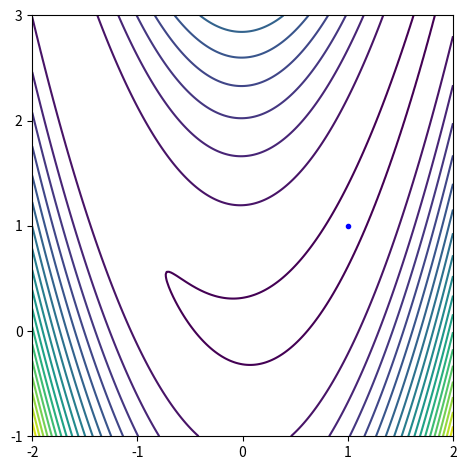

Write Python code to recreate this figure.
import numpy as np
import matplotlib.pyplot as plt
import math

def rosen(x_o=[-1.5,1.0],a=20.0,eta=0.001,threshold=0.001,maxiter=1000,alpha=0.0,anim = 1,up = 1,down = 1,reduce = 1):
    it = 0
    x1 = np.linspace(-2,2,201)
    
    x2 = np.linspace(-1,3,201)
    
    [X,Y] = np.meshgrid(x1,x2)
    
    Y = (1-X)**2 + a*(Y-X**2)**2
    
    v = np.linspace(math.floor(a/80)+3,Y.max(),math.floor(a))

    plt.clf()      
    plt.contour(Y,v)
    plt.xticks([0,50,100,150,200],[-2, -1, 0, 1, 2])
    plt.yticks([0,50,100,150,200],[-1, 0, 1, 2, 3])
    ax = plt.gca()
    ax.set_aspect('equal','box')
    
    plt.tight_layout()
    
    plt.plot(150,100,'b.')
    
    f = (1-x_o[0])**2+a*(x_o[1]-x_o[0]**2)**2
    fold = f
    minf = f

    gradold = np.array([0,0])
    
    eta1 = eta
    eta2 = eta
    
    varx = np.array([0.0,0.0])
    ###Gradient Method####
    while it != maxiter:
    
        grad = np.array([-2.0*(1-x_o[0])-4.0*a*(x_o[1]-x_o[0]**2)*x_o[0], 2.0*a*(x_o[1]-x_o[0]**2)])
        
        x_old = np.asarray(x_o)
 
        if (f>minf and reduce < 1):
            x_o[0] = minx1
            x_o[1] = minx2
            
            grad[0] = mingrad1
            grad[1]= mingrad2
            
            varx = np.array([0.0,0.0])
            
            eta1 = eta1*reduce
            eta2 = eta2*reduce
            
            gradold[0] = 0
            gradold[1] = 0
            
            fold = f
            f = minf
        else:
            minf = f
            
            minx1 = x_o[0]
            minx2 = x_o[1]
            
            mingrad1 = grad[0]
            mingrad2 = grad[1]
            
            if grad[0]*gradold[0] >0:
                eta1 = eta1*up
            else:
                eta1= eta1*down
            
            if grad[1]*gradold[1] >0:
                eta2 = eta2*up
            else:
                eta2 = eta2*down
                
            varx[0] = alpha*varx[0]-(1-alpha)*grad[0]
            varx[1] = alpha*varx[1]-(1-alpha)*grad[1]
            
            x_o[0] = x_o[0] + eta1*varx[0]
            x_o[1] = x_o[1] + eta2*varx[1]
            
            gradold = grad
            fold = f
 
        try:
            f = (x_o[0]-1)**2 + a*(x_o[1]-x_o[0]**2)**2
            if (f < threshold or fold < threshold):
                break
            else:
                if anim:
                    plt.plot([50*x_old[0]+100, 50*x_o[0]+100],[50*x_old[1]+50,50*x_o[1]+50],'r.-')
                    plt.xticks([0,50,100,150,200],[-2, -1, 0, 1, 2])
                    plt.yticks([0,50,100,150,200],[-1, 0, 1, 2, 3])
                    ax = plt.gca()
                    ax.set_aspect('equal','box')
                    plt.tight_layout()
                    plt.pause(0.1)
                it += 1
        except:
            print('Diverged!')
            #plt.show()
            break
        
    if it == maxiter:
        return False, it
    else:
        return True, it+1 

if __name__ == "__main__":
    eta = (0.08, 0.09, 0.1, 0.11, 0.12)
    alpha = (0.95,)
    for e in eta:
        for a in alpha:
            conv, iters = rosen(x_o=[-1.5,1.0],a=20.0,eta=e,threshold=.001,maxiter=1000,alpha=a,anim = 0,up = 1,down = 1,reduce = 1)
            if conv:
                string = f"{iters} iterations"
            else:
                string = "Diverged!"
            print(f"eta: {e}, alpha: {a} ->" + string)

    eta = (0.001, 0.01, 0.1, 1, 10)
    alpha = (0, 0.5, 0.7, 0.9, 0.95, 0.99)
    for e in eta:
        for a in alpha:
            conv, iters = rosen(x_o=[-1.5,1.0],a=20.0,eta=e,threshold=.001,maxiter=1000,alpha=a,anim = 0,up = 1.1,down = 0.9,reduce = 0.5)
            if conv:
                string = f"{iters} iterations"
            else:
                string = "Diverged!"
            print(f"eta: {e}, alpha: {a} ->" + string)
